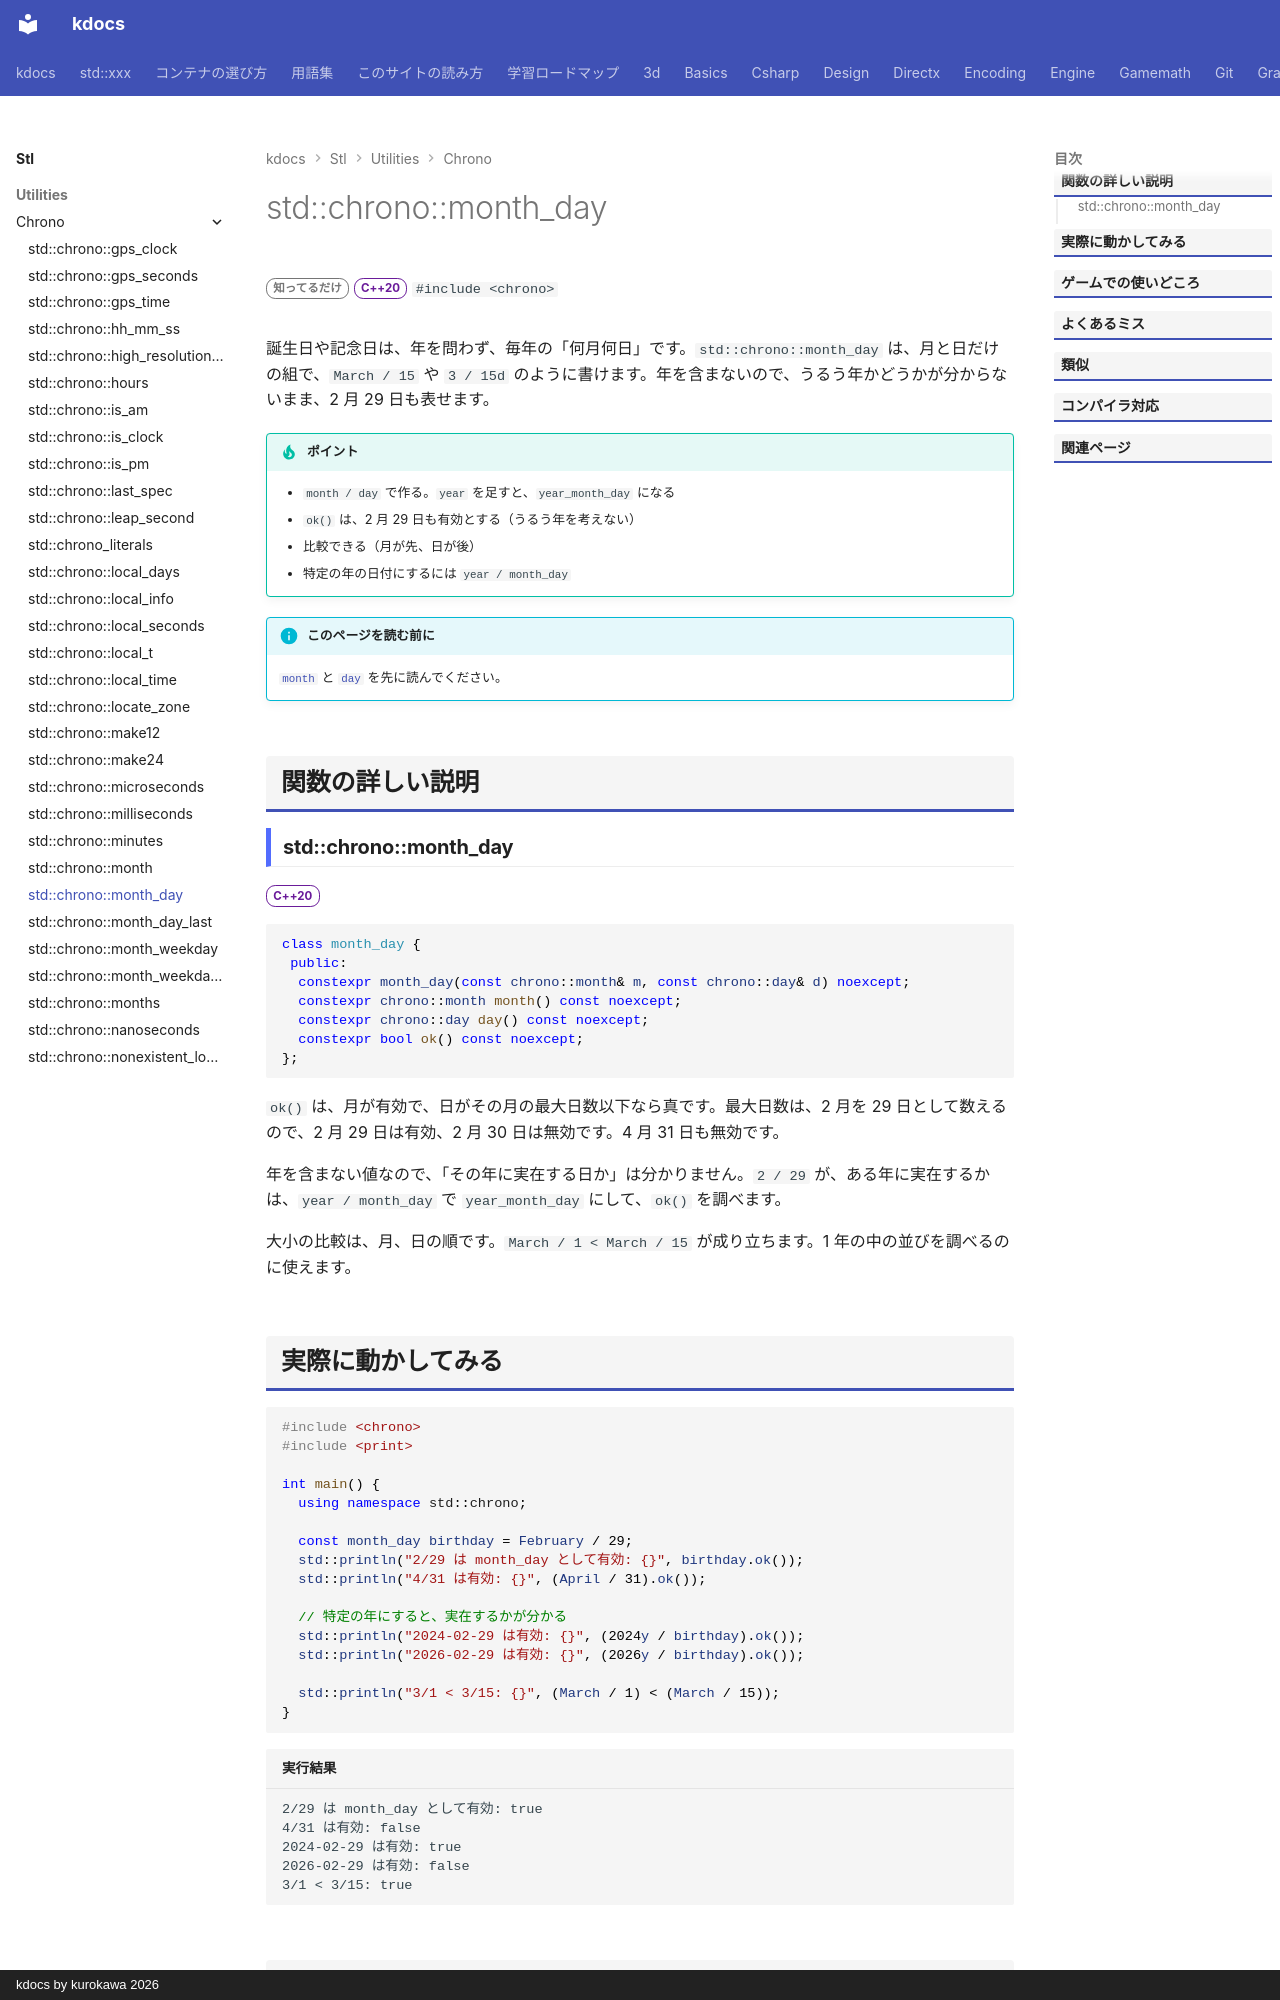

repository: qwzxdf/kdocs · page: stl/utilities/chrono/month_day/index.html · generator: mkdocs · copyright: kdocs by kurokawa 2026

---
title: std::chrono::month_day
summary: "月と日の組（誕生日のような、年を問わない日付）。"
order: 900
group: 時間（std::chrono）
tags:
  - ユーティリティ
---

# std::chrono::month_day

<div class="page-badges" markdown>
<span class="rank rank-rare">知ってるだけ</span>
<span class="ver ver-20">C++20</span>
`#include <chrono>`
</div>

誕生日や記念日は、年を問わず、毎年の「何月何日」です。`std::chrono::month_day` は、月と日だけの組で、`March / 15` や `3 / 15d` のように書けます。年を含まないので、うるう年かどうかが分からないまま、2 月 29 日も表せます。

!!! tip "ポイント"
    - `month / day` で作る。`year` を足すと、`year_month_day` になる
    - `ok()` は、2 月 29 日も有効とする（うるう年を考えない）
    - 比較できる（月が先、日が後）
    - 特定の年の日付にするには `year / month_day`

!!! info "このページを読む前に"
    [`month`](month.md) と [`day`](day.md) を先に読んでください。

## 関数の詳しい説明

### std::chrono::month_day {#month_day}

<span class="ver ver-20">C++20</span>

```cpp
class month_day {
 public:
  constexpr month_day(const chrono::month& m, const chrono::day& d) noexcept;
  constexpr chrono::month month() const noexcept;
  constexpr chrono::day day() const noexcept;
  constexpr bool ok() const noexcept;
};
```

`ok()` は、月が有効で、日がその月の最大日数以下なら真です。最大日数は、2 月を 29 日として数えるので、2 月 29 日は有効、2 月 30 日は無効です。4 月 31 日も無効です。

年を含まない値なので、「その年に実在する日か」は分かりません。`2 / 29` が、ある年に実在するかは、`year / month_day` で `year_month_day` にして、`ok()` を調べます。

大小の比較は、月、日の順です。`March / 1 < March / 15` が成り立ちます。1 年の中の並びを調べるのに使えます。
